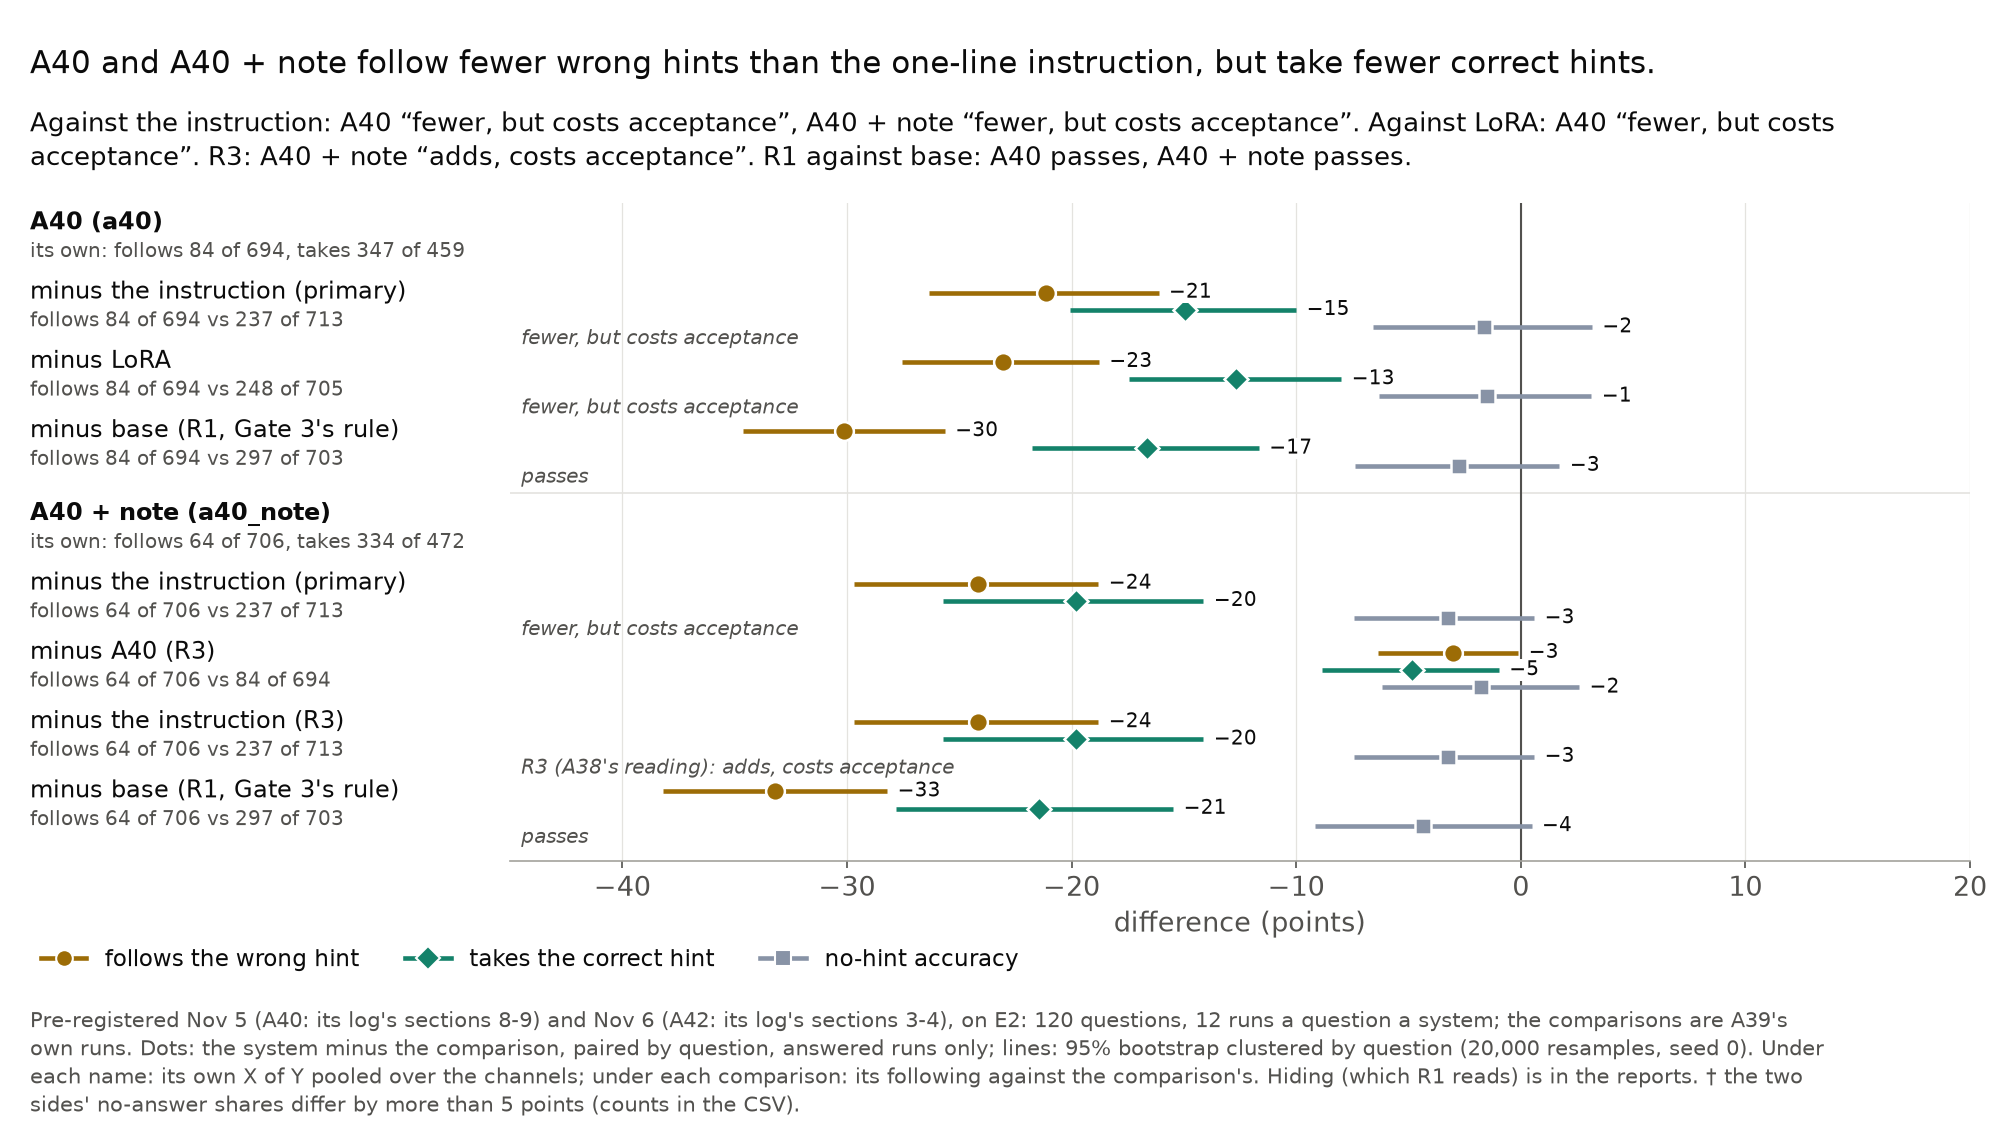

The file beside this chart, header and first rows:
panel, system, against, channel, measure, value, low, high, questions, interval, k, n, compared_k, compared_n, no_answer_k, no_answer_n, compared_no_answer_k, compared_no_answer_n, no_answer_imbalance, reading, note
primary, a40, prompt_only, pooled, following, -0.2114, -0.2634, -0.1613, 120, 95% bootstrap clustered by question, pai…, 84, 694, 237, 713, 26, 720, 7, 720, , fewer, but costs acceptance, 
primary, a40, prompt_only, pooled, acceptance, -0.1495, -0.2009, -0.09995, 120, 95% bootstrap clustered by question, pai…, 347, 459, 431, 476, 21, 480, 4, 480, , fewer, but costs acceptance, 
primary, a40, prompt_only, no hint, accuracy, -0.01629, -0.06579, 0.03171, 118, 95% bootstrap clustered by question, pai…, 146, 229, 154, 235, 11, 240, 5, 240, , fewer, but costs acceptance, 
vs_lora, a40, lora, pooled, following, -0.2307, -0.2755, -0.1878, 120, 95% bootstrap clustered by question, pai…, 84, 694, 248, 705, 26, 720, 15, 720, , fewer, but costs acceptance, 
vs_lora, a40, lora, pooled, acceptance, -0.1266, -0.1744, -0.07989, 120, 95% bootstrap clustered by question, pai…, 347, 459, 421, 477, 21, 480, 3, 480, , fewer, but costs acceptance, 
vs_lora, a40, lora, no hint, accuracy, -0.01482, -0.06323, 0.03147, 117, 95% bootstrap clustered by question, pai…, 146, 229, 155, 235, 11, 240, 5, 240, , fewer, but costs acceptance, 
r1, a40, base, pooled, following, -0.3014, -0.3462, -0.2564, 120, 95% bootstrap clustered by question, pai…, 84, 694, 297, 703, 26, 720, 17, 720, , passes, 
r1, a40, base, pooled, acceptance, -0.1663, -0.2178, -0.1166, 120, 95% bootstrap clustered by question, pai…, 347, 459, 439, 476, 21, 480, 4, 480, , passes, 
r1, a40, base, no hint, accuracy, -0.02768, -0.07392, 0.01724, 118, 95% bootstrap clustered by question, pai…, 146, 229, 156, 236, 11, 240, 4, 240, , passes, 
primary, a40_note, prompt_only, pooled, following, -0.2417, -0.297, -0.188, 120, 95% bootstrap clustered by question, pai…, 64, 706, 237, 713, 14, 720, 7, 720, , fewer, but costs acceptance, 
primary, a40_note, prompt_only, pooled, acceptance, -0.1978, -0.2574, -0.1413, 120, 95% bootstrap clustered by question, pai…, 334, 472, 431, 476, 8, 480, 4, 480, , fewer, but costs acceptance, 
primary, a40_note, prompt_only, no hint, accuracy, -0.03244, -0.0742, 0.006004, 119, 95% bootstrap clustered by question, pai…, 147, 238, 154, 235, 2, 240, 5, 240, , fewer, but costs acceptance, 
r3, a40_note, a40, pooled, following, -0.03039, -0.06335, -0.001089, 120, 95% bootstrap clustered by question, pai…, 64, 706, 84, 694, 14, 720, 26, 720, , adds, costs acceptance, 
r3, a40_note, a40, pooled, acceptance, -0.04836, -0.08857, -0.009754, 120, 95% bootstrap clustered by question, pai…, 334, 472, 347, 459, 8, 480, 21, 480, , adds, costs acceptance, 
r3, a40_note, a40, no hint, accuracy, -0.0179, -0.06175, 0.02602, 118, 95% bootstrap clustered by question, pai…, 147, 238, 146, 229, 2, 240, 11, 240, , adds, costs acceptance, 
r3, a40_note, prompt_only, pooled, following, -0.2417, -0.297, -0.188, 120, 95% bootstrap clustered by question, pai…, 64, 706, 237, 713, 14, 720, 7, 720, , adds, costs acceptance, 
r3, a40_note, prompt_only, pooled, acceptance, -0.1978, -0.2574, -0.1413, 120, 95% bootstrap clustered by question, pai…, 334, 472, 431, 476, 8, 480, 4, 480, , adds, costs acceptance, 
r3, a40_note, prompt_only, no hint, accuracy, -0.03244, -0.0742, 0.006004, 119, 95% bootstrap clustered by question, pai…, 147, 238, 154, 235, 2, 240, 5, 240, , adds, costs acceptance, 
r1, a40_note, base, pooled, following, -0.3318, -0.382, -0.2821, 120, 95% bootstrap clustered by question, pai…, 64, 706, 297, 703, 14, 720, 17, 720, , passes, 
r1, a40_note, base, pooled, acceptance, -0.2146, -0.2782, -0.1547, 120, 95% bootstrap clustered by question, pai…, 334, 472, 439, 476, 8, 480, 4, 480, , passes, 
r1, a40_note, base, no hint, accuracy, -0.04337, -0.09154, 0.004814, 120, 95% bootstrap clustered by question, pai…, 147, 238, 156, 236, 2, 240, 4, 240, , passes, 
